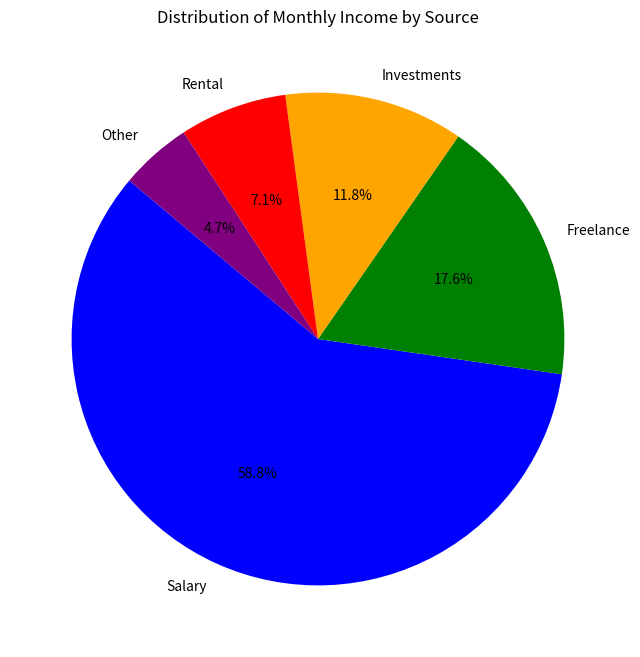

Write Python code to recreate this figure.
import matplotlib.pyplot as plt

# Given data
income_sources = ['Salary', 'Freelance', 'Investments', 'Rental', 'Other']
monthly_income = [5000, 1500, 1000, 600, 400]

# Create a pie chart
plt.figure(figsize=(8, 8))  # Set figure size
plt.pie(monthly_income, labels=income_sources, autopct='%1.1f%%', startangle=140, colors=['blue', 'green', 'orange', 'red', 'purple'])

# Add a title
plt.title('Distribution of Monthly Income by Source')

# Show plot
plt.show()
